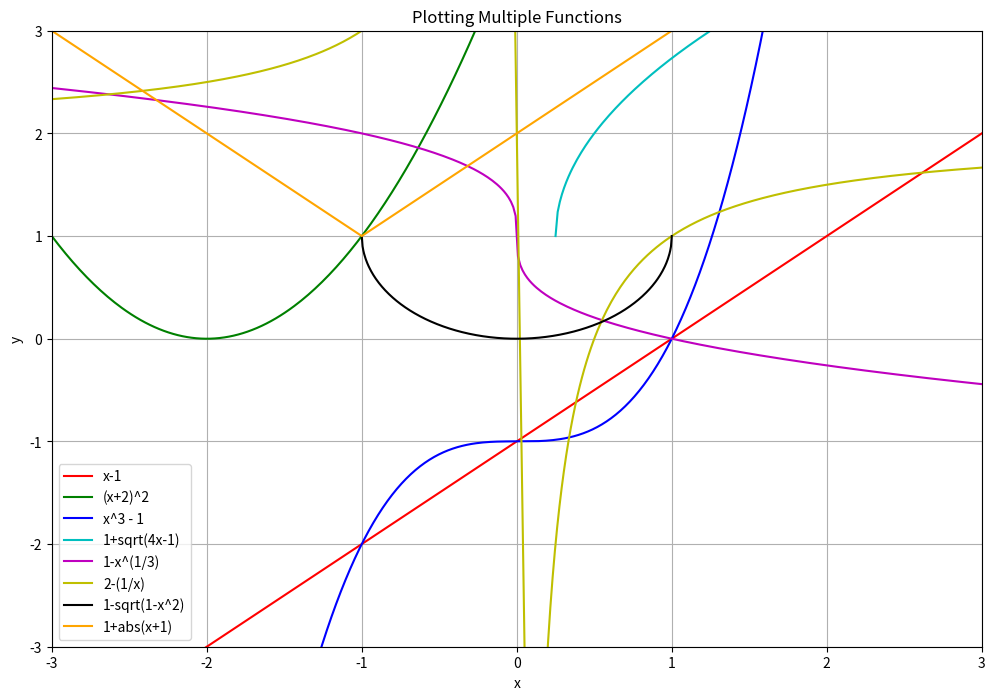

The script that saved this image:
import matplotlib.pyplot as plt
import numpy as np

# Generate a set of x values for each function within the domain of [-3, 3]
x1 = np.linspace(-3, 3, 400)
x2 = np.linspace(-3, -0.1, 200).tolist() + np.linspace(0.1, 3, 200).tolist()  # Avoid division by zero
x3 = np.linspace(0.25, 3, 200)  # Domain starts from 0.25 to avoid sqrt of negative number
x4 = np.linspace(-1, 1, 400)  # Domain is [-1, 1] to avoid sqrt of negative number

# Calculate the y values based on the functions
y1 = x1 - 1
y2 = (x1 + 2)**2
y3 = x1**3 - 1
y4 = 1 + np.sqrt(4 * x3 - 1)
y5 = 1 - np.cbrt(x1)  # Using cube root function np.cbrt
y6 = 2 - (1 / np.array(x2))
y7 = 1 - np.sqrt(1 - x4**2)
y8 = 1 + np.abs(x1 + 1)

# Create the plots
plt.figure(figsize=(12, 8))

plt.plot(x1, y1, label='x-1', color='r')
plt.plot(x1, y2, label='(x+2)^2', color='g')
plt.plot(x1, y3, label='x^3 - 1', color='b')
plt.plot(x3, y4, label='1+sqrt(4x-1)', color='c')
plt.plot(x1, y5, label='1-x^(1/3)', color='m')
plt.plot(x2, y6, label='2-(1/x)', color='y')
plt.plot(x4, y7, label='1-sqrt(1-x^2)', color='k')
plt.plot(x1, y8, label='1+abs(x+1)', color='orange')

# Setting the x and y axis limits
plt.xlim(-3, 3)
plt.ylim(-3, 3)

# Adding grid, title, and labels
plt.grid(True)
plt.title('Plotting Multiple Functions')
plt.xlabel('x')
plt.ylabel('y')

# Add a legend
plt.legend()

# Show the plot
plt.show()
